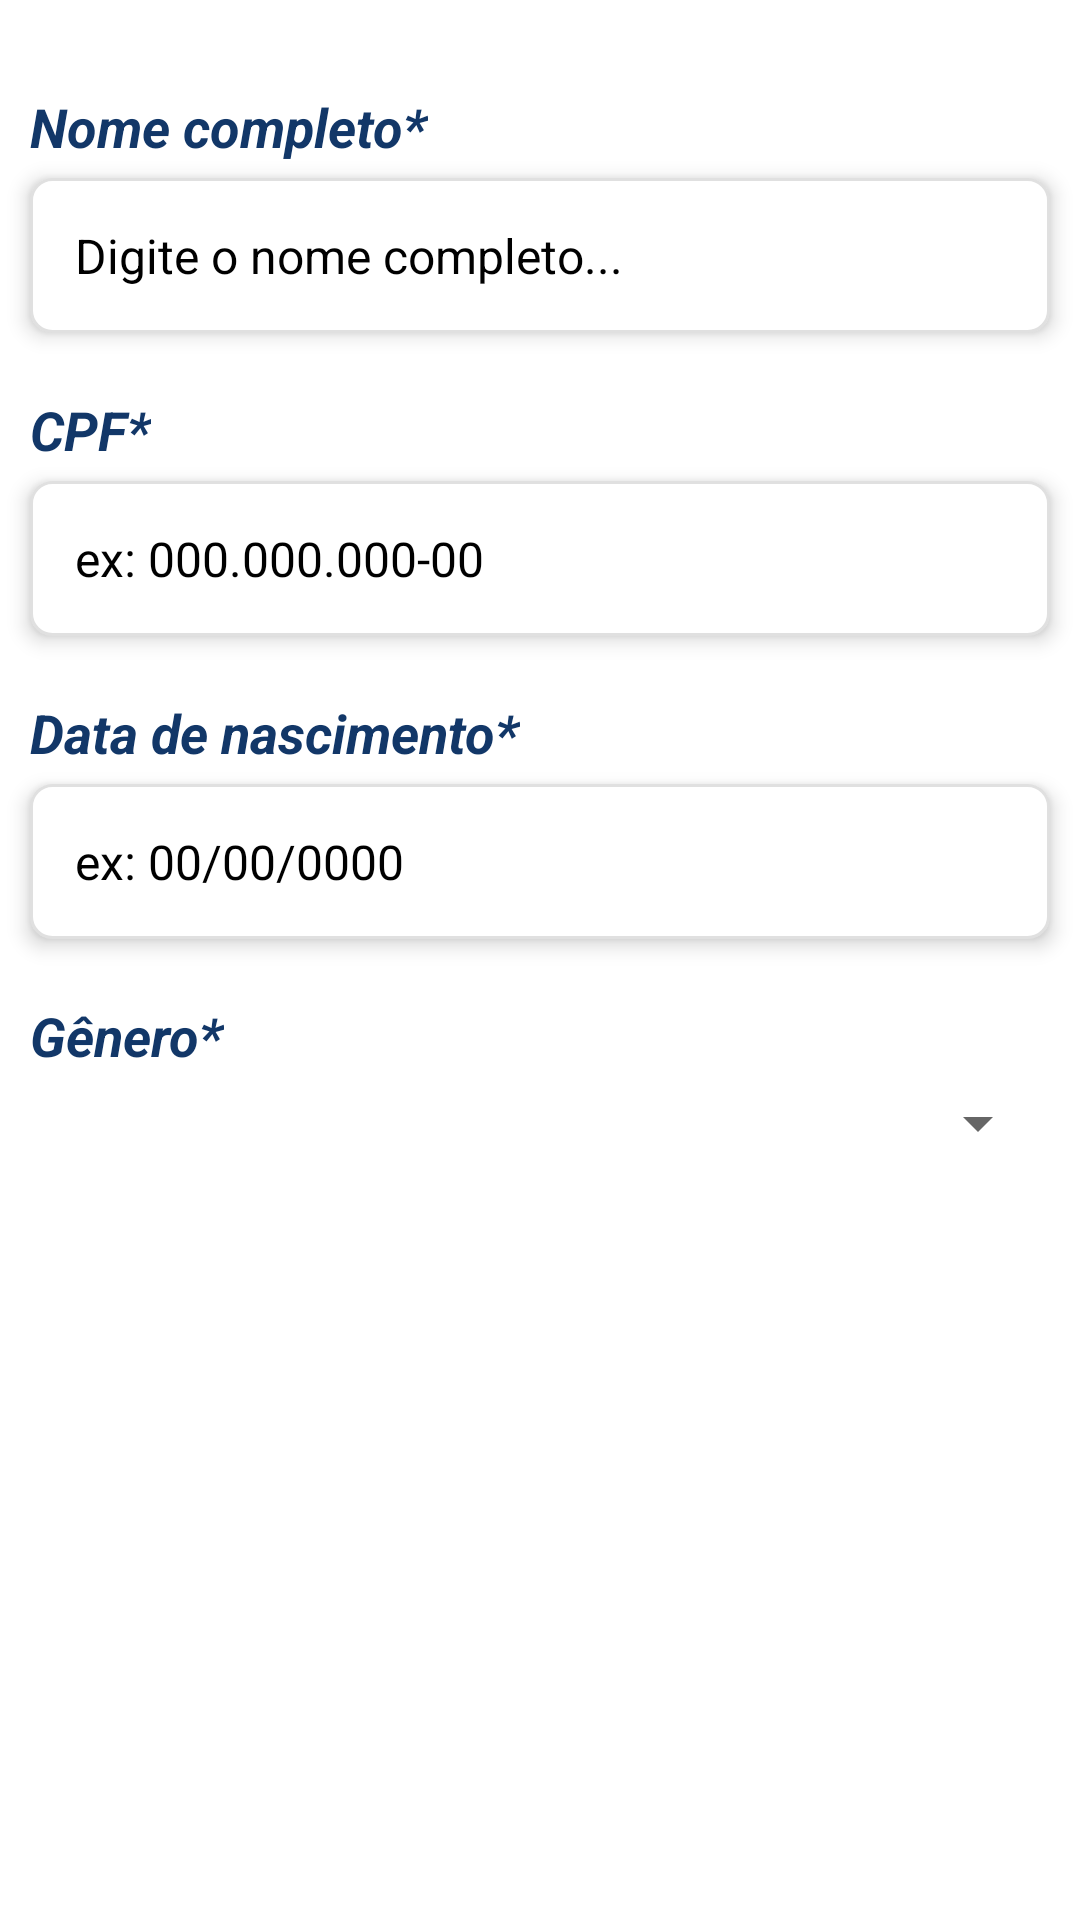

Write the Android layout XML for this screen, with the resource values it uses.
<!-- AndroidManifest.xml: application theme Theme.Nextvendas -->
<!-- res/layout/conteudo_cadastro_completo_pf.xml -->
<?xml version="1.0" encoding="utf-8"?>
<LinearLayout xmlns:android="http://schemas.android.com/apk/res/android"
    android:layout_width="match_parent"
    android:layout_height="match_parent"
    android:orientation="vertical" >

    <TextView
        android:id="@+id/txt_lb_nome_completo"
        android:layout_width="wrap_content"
        android:layout_height="wrap_content"
        android:text="@string/txt_lb_nome_completo"
        android:layout_marginStart="10dp"
        android:layout_marginTop="30dp"
        android:textColor="@color/principal"
        android:textStyle="bold|italic"
        android:textSize="18sp" />

    
    <EditText
        android:id="@+id/edt_nome_completo_cliente"
        android:layout_width="match_parent"
        android:layout_height="wrap_content"
        android:background="@drawable/estilo_campo_padrao"
        android:layout_marginStart="10dp"
        android:layout_marginEnd="10dp"
        android:layout_marginTop="5dp"
        android:hint="@string/txt_hint_campo_nome_completo_cliente"
        android:textColor="@color/principal"
        android:textColorHint="@color/black"
        android:textSize="16sp"
        android:elevation="4dp"
        android:padding="15dp"
        android:inputType="text"
        android:layout_marginBottom="10dp" />

    <TextView
        android:id="@+id/txt_lb_cpf"
        android:layout_width="wrap_content"
        android:layout_height="wrap_content"
        android:text="@string/txt_lb_cpf"
        android:layout_marginStart="10dp"
        android:layout_marginTop="10dp"
        android:textColor="@color/principal"
        android:textStyle="bold|italic"
        android:textSize="18sp" />

    
    <EditText
        android:id="@+id/edt_cpf_cliente"
        android:layout_width="match_parent"
        android:layout_height="wrap_content"
        android:background="@drawable/estilo_campo_padrao"
        android:layout_marginStart="10dp"
        android:layout_marginEnd="10dp"
        android:layout_marginTop="5dp"
        android:hint="@string/txt_hint_campo_cpf_cliente"
        android:textColor="@color/principal"
        android:textColorHint="@color/black"
        android:textSize="16sp"
        android:elevation="4dp"
        android:padding="15dp"
        android:inputType="number"
        android:layout_marginBottom="10dp" />

    <TextView
        android:id="@+id/txt_lb_data_nascimento"
        android:layout_width="wrap_content"
        android:layout_height="wrap_content"
        android:text="@string/txt_lb_data_nascimento"
        android:layout_marginStart="10dp"
        android:layout_marginTop="10dp"
        android:textColor="@color/principal"
        android:textStyle="bold|italic"
        android:textSize="18sp" />

    
    <EditText
        android:id="@+id/edt_data_nascimento_cliente"
        android:layout_width="match_parent"
        android:layout_height="wrap_content"
        android:background="@drawable/estilo_campo_padrao"
        android:layout_marginStart="10dp"
        android:layout_marginEnd="10dp"
        android:layout_marginTop="5dp"
        android:hint="@string/txt_hint_campo_data_nascimento_cliente"
        android:textColor="@color/principal"
        android:textColorHint="@color/black"
        android:textSize="16sp"
        android:elevation="4dp"
        android:padding="15dp"
        android:inputType="date"
        android:layout_marginBottom="10dp" />

    <TextView
        android:id="@+id/txt_lb_sexo"
        android:layout_width="wrap_content"
        android:layout_height="wrap_content"
        android:text="@string/txt_lb_genero_cliente"
        android:layout_marginStart="10dp"
        android:layout_marginTop="10dp"
        android:textColor="@color/principal"
        android:textStyle="bold|italic"
        android:textSize="18sp" />

    
    <Spinner
        android:id="@+id/spn_genero"
        android:layout_width="match_parent"
        android:layout_height="wrap_content"
        android:layout_marginStart="10dp"
        android:layout_marginEnd="10dp"
        android:layout_marginTop="5dp" />

</LinearLayout>
<!-- resources referenced by this layout -->
<resources>
  <color name="black">#FF000000</color>
  <color name="principal">#123768</color>
  <!-- drawable estilo_campo_padrao (drawable) -->
  <?xml version="1.0" encoding="utf-8"?>
  <selector xmlns:android="http://schemas.android.com/apk/res/android">
  
      <item>
  
          <shape android:shape="rectangle">
  
              <solid android:color="@color/white" />
  
              <corners android:radius="7dp" />
  
              <stroke android:color="@color/cinza_separador_linhas" android:width="1dp" />
  
          </shape>
  
      </item>
  
  </selector>
  <string name="txt_hint_campo_cpf_cliente">ex: 000.000.000-00</string>
  <string name="txt_hint_campo_data_nascimento_cliente">ex: 00/00/0000</string>
  <string name="txt_hint_campo_nome_completo_cliente">Digite o nome completo...</string>
  <string name="txt_lb_cpf">CPF*</string>
  <string name="txt_lb_data_nascimento">Data de nascimento*</string>
  <string name="txt_lb_genero_cliente">Gênero*</string>
  <string name="txt_lb_nome_completo">Nome completo*</string>
  <style name="Theme.Nextvendas" parent="Theme.MaterialComponents.DayNight.NoActionBar">
          <item name="colorPrimary">@color/secundaria</item>
          <item name="colorPrimaryVariant">@color/principal</item>
          <item name="colorOnPrimary">@color/white</item>
          <item name="colorSecondary">#4a90e2</item>
          <item name="colorSecondaryVariant">#2c6fbb</item>
          <item name="colorOnSecondary">@color/black</item>
          
          <item name="android:statusBarColor">?attr/colorPrimaryVariant</item>
      </style>
  <color name="white">#FFFFFFFF</color>
  <color name="cinza_separador_linhas">#E0E0E0</color>
  <color name="secundaria">#224e87</color>
</resources>
